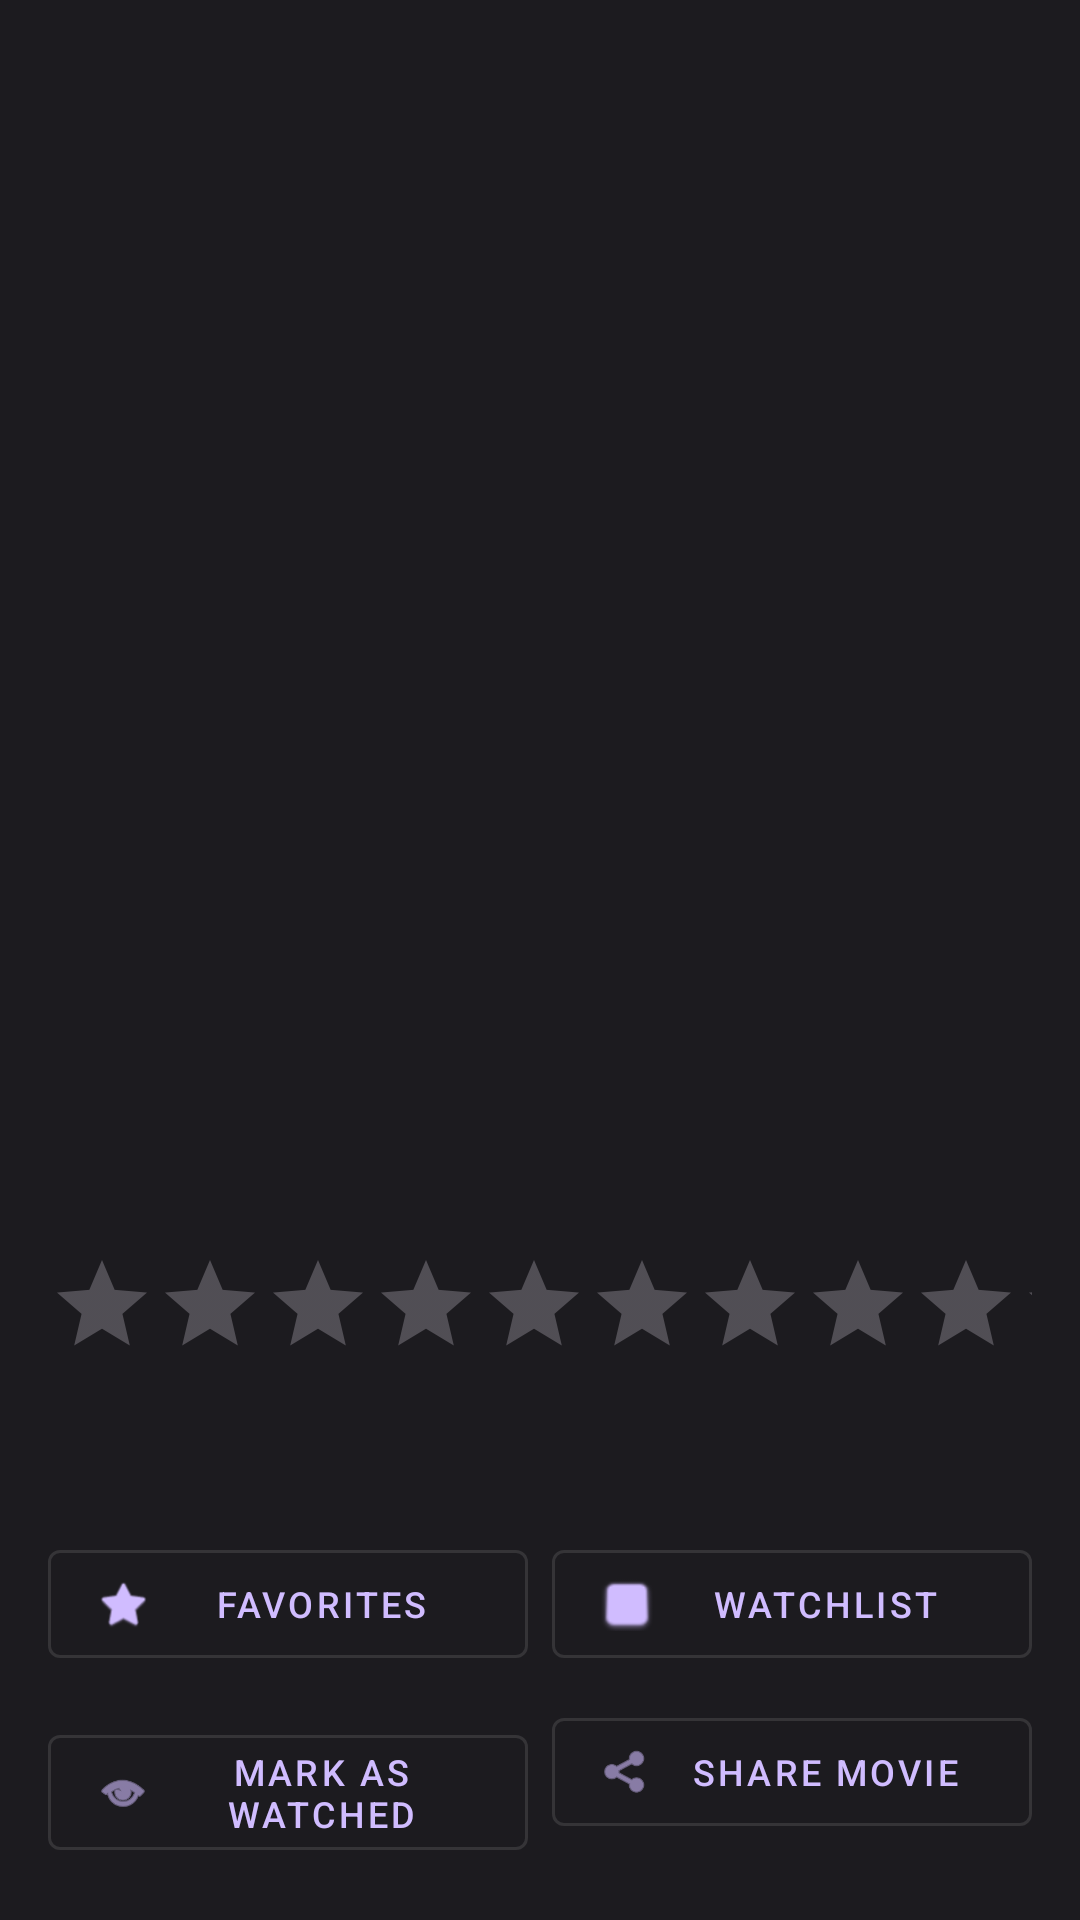

Android layout source for this screen:
<!-- AndroidManifest.xml: application theme Theme.MovieApp -->
<!-- res/layout/fragment_movie_details.xml -->
<ScrollView xmlns:android="http://schemas.android.com/apk/res/android"
    xmlns:app="http://schemas.android.com/apk/res-auto"
    xmlns:tools="http://schemas.android.com/tools"
    android:layout_width="match_parent"
    android:layout_height="match_parent"
    android:fillViewport="true">

    <androidx.constraintlayout.widget.ConstraintLayout
        android:layout_width="match_parent"
        android:layout_height="wrap_content"
        android:padding="16dp">

        <ProgressBar
            android:id="@+id/progressBar"
            android:layout_width="wrap_content"
            android:layout_height="wrap_content"
            android:indeterminate="true"
            android:visibility="gone"
            app:layout_constraintBottom_toBottomOf="parent"
            app:layout_constraintEnd_toEndOf="parent"
            app:layout_constraintStart_toStartOf="parent"
            app:layout_constraintTop_toTopOf="parent"
            tools:visibility="visible" />

        <ImageView
            android:id="@+id/movieImage"
            android:layout_width="match_parent"
            android:layout_height="350dp"
            android:scaleType="fitCenter"
            android:adjustViewBounds="true"
            app:layout_constraintTop_toTopOf="parent" />

        <TextView
            android:id="@+id/movieTitle"
            android:layout_width="match_parent"
            android:layout_height="wrap_content"
            android:layout_marginTop="16dp"
            android:textSize="26sp"
            android:textStyle="bold"
            app:layout_constraintTop_toBottomOf="@id/movieImage" />

        <RatingBar
            android:id="@+id/movieRating"
            style="@style/Widget.AppCompat.RatingBar.Indicator"
            android:layout_width="wrap_content"
            android:layout_height="wrap_content"
            android:numStars="10"
            android:stepSize="0.1"
            android:isIndicator="true"
            app:layout_constraintStart_toStartOf="parent"
            app:layout_constraintTop_toBottomOf="@id/movieTitle" />

        <TextView
            android:id="@+id/movieDesc"
            android:layout_width="match_parent"
            android:layout_height="wrap_content"
            android:layout_marginTop="12dp"
            android:lineSpacingExtra="4dp"
            android:textSize="16sp"
            app:layout_constraintTop_toBottomOf="@id/movieRating" />

        <LinearLayout
            android:id="@+id/buttonRow1"
            android:layout_width="match_parent"
            android:layout_height="wrap_content"
            android:layout_marginTop="24dp"
            android:orientation="horizontal"
            app:layout_constraintTop_toBottomOf="@id/movieDesc">

            <com.google.android.material.button.MaterialButton
                android:id="@+id/btnToggleFavorite"
                style="@style/Widget.MaterialComponents.Button.OutlinedButton"
                android:layout_width="0dp"
                android:layout_height="wrap_content"
                android:layout_weight="1"
                android:text="@string/nav_favorites"
                android:textSize="12sp"
                app:icon="@android:drawable/btn_star_big_off" />

            <com.google.android.material.button.MaterialButton
                android:id="@+id/btnToggleWatchList"
                style="@style/Widget.MaterialComponents.Button.OutlinedButton"
                android:layout_width="0dp"
                android:layout_height="wrap_content"
                android:layout_weight="1"
                android:layout_marginStart="8dp"
                android:text="@string/nav_watchlist"
                android:textSize="12sp"
                app:icon="@android:drawable/checkbox_off_background" />
        </LinearLayout>

        <LinearLayout
            android:id="@+id/buttonRow2"
            android:layout_width="match_parent"
            android:layout_height="wrap_content"
            android:layout_marginTop="8dp"
            android:orientation="horizontal"
            app:layout_constraintTop_toBottomOf="@id/buttonRow1">

            <com.google.android.material.button.MaterialButton
                android:id="@+id/btnToggleWatched"
                style="@style/Widget.MaterialComponents.Button.OutlinedButton"
                android:layout_width="0dp"
                android:layout_height="wrap_content"
                android:layout_weight="1"
                android:text="@string/mark_as_watched"
                android:textSize="12sp"
                app:icon="@android:drawable/ic_menu_view" />

            <com.google.android.material.button.MaterialButton
                android:id="@+id/btnShareMovie"
                style="@style/Widget.MaterialComponents.Button.OutlinedButton"
                android:layout_width="0dp"
                android:layout_height="wrap_content"
                android:layout_weight="1"
                android:layout_marginStart="8dp"
                android:text="@string/share_movie"
                android:textSize="12sp"
                app:icon="@android:drawable/ic_menu_share" />
        </LinearLayout>

    </androidx.constraintlayout.widget.ConstraintLayout>
</ScrollView>
<!-- resources referenced by this layout -->
<resources>
  <string name="mark_as_watched">Mark as watched</string>
  <string name="nav_favorites">Favorites</string>
  <string name="nav_watchlist">Watchlist</string>
  <string name="share_movie">Share Movie</string>
  <style name="Theme.MovieApp" parent="Base.Theme.MovieApp" />
  <style name="Base.Theme.MovieApp" parent="Theme.Material3.Dark.NoActionBar">
          <item name="android:fitsSystemWindows">true</item>
          <item name="colorPrimary">@color/md_theme_primary</item>
          <item name="colorOnPrimary">@color/md_theme_onPrimary</item>
          <item name="colorPrimaryContainer">@color/md_theme_primaryContainer</item>
          <item name="colorOnPrimaryContainer">@color/md_theme_onPrimaryContainer</item>
  
          <item name="colorSecondary">@color/md_theme_secondary</item>
          <item name="colorOnSecondary">@color/md_theme_onSecondary</item>
          <item name="colorSecondaryContainer">@color/md_theme_secondaryContainer</item>
          <item name="colorOnSecondaryContainer">@color/md_theme_onSecondaryContainer</item>
  
          <item name="android:colorBackground">@color/md_theme_background</item>
          <item name="colorOnBackground">@color/md_theme_onBackground</item>
          <item name="colorSurface">@color/md_theme_surface</item>
          <item name="colorOnSurface">@color/md_theme_onSurface</item>
          <item name="colorSurfaceVariant">@color/md_theme_surfaceVariant</item>
          <item name="colorOnSurfaceVariant">@color/md_theme_onSurfaceVariant</item>
  
          <item name="colorSurfaceContainer">@color/md_theme_surface</item>
      </style>
  <color name="md_theme_primary">#D0BCFF</color>
  <color name="md_theme_onPrimary">#381E72</color>
  <color name="md_theme_primaryContainer">#4F378A</color>
  <color name="md_theme_onPrimaryContainer">#EADDFF</color>
  <color name="md_theme_secondary">#CCC2DC</color>
  <color name="md_theme_onSecondary">#332D41</color>
  <color name="md_theme_secondaryContainer">#4A4458</color>
  <color name="md_theme_onSecondaryContainer">#E8DEF8</color>
  <color name="md_theme_background">#1C1B1F</color>
  <color name="md_theme_onBackground">#E6E1E5</color>
  <color name="md_theme_surface">#2A282E</color>
  <color name="md_theme_onSurface">#E6E1E5</color>
  <color name="md_theme_surfaceVariant">#49454F</color>
  <color name="md_theme_onSurfaceVariant">#CAC4D0</color>
</resources>
